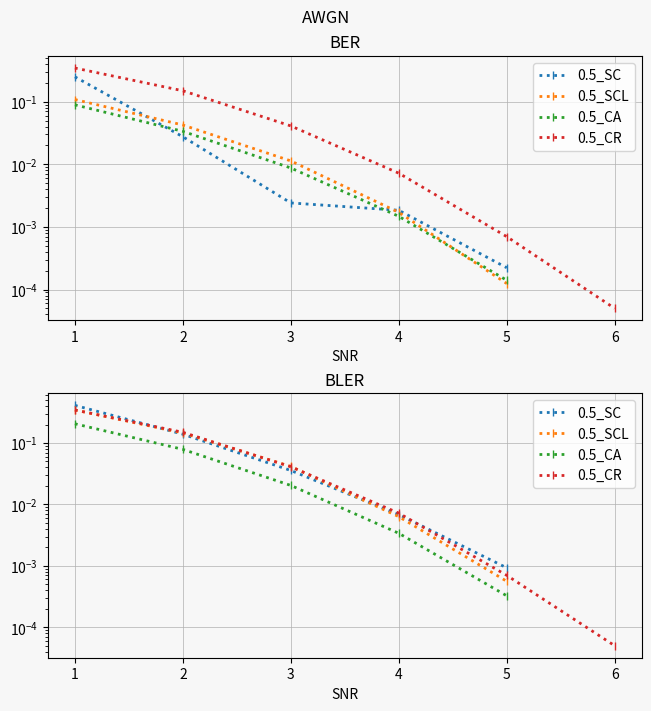

Write Python code to recreate this figure.
# cd Desktop/Thesis/PySageMath/PC
# cd Desktop/Thesis/PC
import csv
import os.path
import matplotlib as mpl
mpl.use('template')
import matplotlib.pyplot as plt


f_ber = 'BER'
f_bler = 'BLER'
BSC_SC = {
(0.5, 'BER'): [[4.761904761904762e-05, 0.0007952380952380953, 0.009461904761904762, 0.02034047619047619, 0.035965476190476194, 0.057539682539682536, 0.08086394557823129, 0.14262770562770563], [0.01, 0.02, 0.04, 0.05, 0.06, 0.07, 0.08, 0.1]],
(0.3333333333333333, 'BER'): [[1e-05, 0.00013, 0.0012666666666666666, 0.006613333333333333, 0.020613333333333334, 0.047516666666666665, 0.059513333333333335, 0.08566333333333333, 0.11824, 0.17614666666666667], [0.02, 0.04, 0.06, 0.08, 0.1, 0.12, 0.13, 0.14, 0.15, 0.17]],
(0.4, 'BER'): [[6.31578947368421e-05, 0.0009763157894736842, 0.006573684210526316, 0.022594736842105265, 0.05565263157894737, 0.10365, 0.1629157894736842], [0.02, 0.04, 0.06, 0.08, 0.1, 0.12, 0.14]],
(0.5, 'BLER'): [[0.0002, 0.0035, 0.03855, 0.08165, 0.14115, 0.20766666666666667, 0.29482142857142857, 0.4779090909090909], [0.01, 0.02, 0.04, 0.05, 0.06, 0.07, 0.08, 0.1]],
(0.3333333333333333, 'BLER'): [[0.0001, 0.0009, 0.00555, 0.0248, 0.0724, 0.1491, 0.192, 0.2618, 0.3427, 0.4971], [0.02, 0.04, 0.06, 0.08, 0.1, 0.12, 0.13, 0.14, 0.15, 0.17]],
(0.4, 'BLER'): [[0.00045, 0.00435, 0.02575, 0.0769, 0.1717, 0.3087, 0.45625], [0.02, 0.04, 0.06, 0.08, 0.1, 0.12, 0.14]]
}
BSC_SCL = {
(0.4, 'BER'): [[2.6315789473684212e-05, 0.0007302631578947369, 0.005422105263157895, 0.019501052631578947, 0.05019684210526316, 0.09898631578947369, 0.15724], [0.02, 0.04, 0.06, 0.08, 0.1, 0.12, 0.14]],
(0.5, 'BER'): [[1.3095238095238094e-05, 0.000686904761904762, 0.008492857142857142, 0.01853809523809524, 0.03102190476190476, 0.07310095238095238, 0.1343409523809524], [0.01, 0.02, 0.04, 0.05, 0.06, 0.08, 0.1]],
(0.3333333333333333, 'BER'): [[6.666666666666667e-06, 3.3333333333333335e-05, 0.0006933333333333333, 0.00523, 0.017316666666666668, 0.04147, 0.08125111111111111], [0.02, 0.04, 0.06, 0.08, 0.1, 0.12, 0.14]],
(0.4, 'BLER'): [[0.00015, 0.00385, 0.02244, 0.06862, 0.16092, 0.29812, 0.4464], [0.02, 0.04, 0.06, 0.08, 0.1, 0.12, 0.14]],
(0.5, 'BLER'): [[0.000125, 0.003325, 0.0385, 0.0811, 0.13258, 0.28642, 0.46696], [0.01, 0.02, 0.04, 0.05, 0.06, 0.08, 0.1]],
(0.3333333333333333, 'BLER'): [[0.0001, 0.00025, 0.00355, 0.01905, 0.06175, 0.13565, 0.2539666666666667], [0.02, 0.04, 0.06, 0.08, 0.1, 0.12, 0.14]]}
AWGN_SC = {(0.5, 'BER'): [[0.2494591011962496, 0.02754283866795991, 0.0024148076301325574, 0.0018435374149659864, 0.0002227891156462585], [1.0, 2.0, 3.0, 4.0, 5.0]],
(0.3333333333333333, 'BER'): [[0.1063288, 0.0081584, 0.0008512, 0.0007666666666666667, 2e-05], [1.0, 2.0, 3.0, 4.0, 5.0]],
(0.4, 'BER'): [[0.0989578947368421, 0.03831578947368421, 0.009966623876765083, 0.0015712451861360718, 7.894736842105263e-05], [1.0, 2.0, 3.0, 4.0, 5.0]],
(0.5, 'BLER'): [[0.4102121212121212, 0.1390909090909091, 0.035666666666666666, 0.006821428571428571, 0.0009285714285714286], [1.0, 2.0, 3.0, 4.0, 5.0]],
(0.3333333333333333, 'BLER'): [[0.2465, 0.063575, 0.0153, 0.0028, 0.00015], [1.0, 2.0, 3.0, 4.0, 5.0]],
(0.4, 'BLER'): [[0.2626, 0.1017560975609756, 0.02746341463414634, 0.004585365853658536, 0.0003], [1.0, 2.0, 3.0, 4.0, 5.0]]}
AWGN_SCL = {(0.5, 'BER'): [[0.1082647619047619, 0.042403809523809524, 0.011325714285714286, 0.0017066666666666667, 0.00012476190476190475], [1.0, 2.0, 3.0, 4.0, 5.0]],
(0.4, 'BER'): [[0.0981778947368421, 0.038629473684210526, 0.009925263157894737, 0.0015157894736842106, 0.00011157894736842105], [1.0, 2.0, 3.0, 4.0, 5.0]],
(0.3333333333333333, 'BER'): [[0.07218666666666666, 0.023843333333333334, 0.00536, 0.00076, 3e-05], [1.0, 2.0, 3.0, 4.0, 5.0]],
(0.5, 'BLER'): [[0.34458, 0.14538, 0.04156, 0.00632, 0.00056], [1.0, 2.0, 3.0, 4.0, 5.0]],
(0.4, 'BLER'): [[0.25442, 0.10228, 0.02702, 0.00418, 0.00032], [1.0, 2.0, 3.0, 4.0, 5.0]],
(0.3333333333333333, 'BLER'): [[0.2039, 0.07135, 0.0169, 0.00265, 0.00015], [1.0, 2.0, 3.0, 4.0, 5.0]]
}
BEC_SC = {(0.5, 'BER'): [[5.476190476190476e-05, 0.0002785714285714286, 0.00185, 0.0075928571428571425, 0.007757142857142857, 0.026116666666666667, 0.06741904761904761, 0.14637380952380952, 0.26320238095238097], [0.1, 0.15, 0.2, 0.25, 0.3, 0.35, 0.4, 0.45, 0.5]],
(0.4, 'BER'): [[0.0, 8.68421052631579e-05, 0.014089473684210527, 0.010726315789473684, 0.03676842105263158, 0.11582631578947368, 0.20513684210526315, 0.3052342105263158], [0.1, 0.3, 0.35, 0.4, 0.45, 0.5, 0.55, 0.6]],
(0.3333333333333333, 'BER'): [[0.0, 0.0, 0.0, 0.0022616666666666666, 0.043206666666666664, 0.13494666666666666, 0.24866333333333332], [0.1, 0.2, 0.3, 0.4, 0.5, 0.6, 0.65]],
(0.5, 'BLER'): [[0.0001, 0.00075, 0.0054, 0.02205, 0.0205, 0.076, 0.20215, 0.42395, 0.73405], [0.1, 0.15, 0.2, 0.25, 0.3, 0.35, 0.4, 0.45, 0.5]],
(0.4, 'BLER'): [[0.0, 0.00025, 0.0317, 0.02405, 0.0811, 0.25865, 0.4708, 0.70775], [0.1, 0.3, 0.35, 0.4, 0.45, 0.5, 0.55, 0.6]],
(0.3333333333333333, 'BLER'): [[0.0, 0.0, 0.0, 0.006325, 0.1095, 0.34485, 0.61255], [0.1, 0.2, 0.3, 0.4, 0.5, 0.6, 0.65]]
}
BEC_SCL = {(0.3333333333333333, 'BER'): [[0.0, 0.0, 7.777777777777778e-05, 0.00019333333333333333, 0.035330434782608694, 0.07628888888888889, 0.15902898550724637, 0.2437072463768116], [0.1, 0.2, 0.3, 0.4, 0.5, 0.55, 0.6, 0.65]],
(0.5, 'BER'): [[2.857142857142857e-05, 0.00022857142857142857, 0.0015492063492063492, 0.00680952380952381, 0.013442857142857144, 0.02263015873015873, 0.06831428571428572, 0.12428412698412698, 0.2592892857142857], [0.1, 0.15, 0.2, 0.25, 0.3, 0.35, 0.4, 0.45, 0.5]],
(0.4, 'BER'): [[0.0, 3.8157894736842105e-05, 0.0016736842105263157, 0.013452631578947369, 0.021573684210526314, 0.12045263157894737, 0.2863894736842105], [0.1, 0.2, 0.3, 0.35, 0.4, 0.5, 0.6]],
(0.3333333333333333, 'BLER'): [[0.0, 0.0, 0.0002, 0.00055, 0.10091304347826087, 0.21733333333333332, 0.43430434782608696, 0.6375652173913043], [0.1, 0.2, 0.3, 0.4, 0.5, 0.55, 0.6, 0.65]],
(0.5, 'BLER'): [[0.0001, 0.00065, 0.0048, 0.0224, 0.0428, 0.0721, 0.22261666666666666, 0.4004333333333333, 0.75465], [0.1, 0.15, 0.2, 0.25, 0.3, 0.35, 0.4, 0.45, 0.5]],
(0.4, 'BLER'): [[0.0, 0.000125, 0.004225, 0.03325, 0.052975, 0.29985, 0.7064], [0.1, 0.2, 0.3, 0.35, 0.4, 0.5, 0.6]]
}

CA_BSC = {(0.4, 'BER'): [[0.00255, 0.0165, 0.07606666666666667, 0.2031, 0.41673333333333334], [0.04, 0.06, 0.08, 0.1, 0.12]],
(0.5, 'BER'): [[8.333333333333334e-06, 0.0016916666666666666, 0.024729861111111112, 0.10757916666666667, 0.2659152777777778, 0.38778352272727273], [0.01, 0.02, 0.04, 0.06, 0.08, 0.1]],
(0.4, 'BLER'): [[0.00255, 0.0165, 0.07606666666666667, 0.2031, 0.41673333333333334], [0.04, 0.06, 0.08, 0.1, 0.12]],
(0.5, 'BLER'): [[3.3333333333333335e-05, 0.0022, 0.02704, 0.10349, 0.23917, 0.3600642857142857], [0.01, 0.02, 0.04, 0.06, 0.08, 0.1]]}
CA_BEC = {(0.5, 'BER'): [[0.0, 0.0007203125, 0.017209375, 0.118646875, 0.325384375], [0.1, 0.2, 0.3, 0.4, 0.5]],
(0.5, 'BLER'): [[0.0, 0.0011625, 0.030033333333333332, 0.20846666666666666, 0.5795333333333333], [0.1, 0.2, 0.3, 0.4, 0.5]]}
CA_AWGN = {(0.5, 'BER'): [[0.08906354166666666, 0.0335890625, 0.008734375, 0.0014765625, 0.000140625], [1.0, 2.0, 3.0, 4.0, 5.0]],
(0.5, 'BLER'): [[0.20565833333333333, 0.0786875, 0.0203625, 0.0033875, 0.000325], [1.0, 2.0, 3.0, 4.0, 5.0]]}

CR_BSC = {(0.5, 'BER'): [[0.00025, 0.003475, 0.03885, 0.138025, 0.292075, 0.477425], [0.01, 0.02, 0.04, 0.06, 0.08, 0.1]],
(0.5, 'BLER'): [[0.00025, 0.003475, 0.03885, 0.138025, 0.292075, 0.477425], [0.01, 0.02, 0.04, 0.06, 0.08, 0.1]]}

CR_AWGN = {(0.5, 'BER'): [[0.34485, 0.14935, 0.041, 0.0072125, 0.0007, 5e-05], [1.0, 2.0, 3.0, 4.0, 5.0, 6.0]],
(0.5, 'BLER'): [[0.34485, 0.14935, 0.041, 0.0072125, 0.0007, 5e-05], [1.0, 2.0, 3.0, 4.0, 5.0, 6.0]]}
CR_BEC = {(0.5, 'BER'): [[0.735025, 0.786484375, 0.7898, 0.866065625, 0.898878125], [0.1, 0.2, 0.3, 0.4, 0.5]],
(0.5, 'BLER'): [[0.735025, 0.7865, 0.79105, 0.8811, 0.972525], [0.1, 0.2, 0.3, 0.4, 0.5]]}
rates = [1/2]


def update_dicts(input_file):
    with open(input_file, mode='r',  newline='') as file:
        myfile = csv.reader(file)
        next(myfile, None)
        test_results = {}
        #breakpoint()
        for row in myfile:
            if row[-4].split(',')[-1] == 'CR-SCL':
                dict_getter = test_results.get((float(row[1]), float(row[8]) ), [0]*(4))
                dict_getter[0]+=int(row[0])*int(row[4]) # tot information bits sent
                dict_getter[1]+= int(row[4])   # tot runs
                dict_getter[2]+= int(row[5])    # tot bit errors
                dict_getter[3]+= int(row[6])   # tot block errors
                test_results.update({(float(row[1]), float(row[8])): dict_getter})
    #breakpoint()
    for key, value in test_results.items():
        test_results.update({key : [value[0], value[1], value[2]/(value[0]), value[3]/value[1]]})

    ber_plot, bler_plot = {}, {}
    for key, value in test_results.items():
        ber_get = ber_plot.get(key[0], [[], []])
        bler_get = bler_plot.get(key[0], [[], []])

        ber_get[0].append(value[2]); ber_get[1].append(key[1])
        bler_get[0].append(value[3]); bler_get[1].append(key[1])

        ber_plot.update({key[0] : ber_get})
        bler_plot.update({key[0] : bler_get})

    temp_dict = {}
    for key, value in ber_plot.items():
        plot_x = sorted(value[1])
        plot_y = [value[0][value[1].index(a)] for a in plot_x]
        temp_dict.update({(key, 'BER'): [plot_y, plot_x]})
        print(f'({key}, {f_ber!r}): [{plot_y}, {plot_x}],')
    for key, value in bler_plot.items():
        plot_x = sorted(value[1])
        plot_y = [value[0][value[1].index(a)] for a in plot_x]
        temp_dict.update({(key, 'BLER'): [plot_y, plot_x]})
        print(f'({key}, {f_bler!r}): [{plot_y}, {plot_x}],')
    return ber_plot, bler_plot


def plot_dict(plotter, name):
    #breakpoint()
    fig, (ax1, ax2) = plt.subplots(2, constrained_layout=True, facecolor='#F7F7F7')
    ax1.set_title('BER')
    ax2.set_title('BLER')
    for rate in rates:
        ax1.semilogy(plotter.get((rate, 'BER'))[1], plotter.get((rate, 'BER'))[0], label=f'{rate}', linestyle='dotted', marker='|', markerfacecolor='none')
        ax2.semilogy(plotter.get((rate, 'BLER'))[1], plotter.get((rate, 'BLER'))[0], label=f'{rate}', linestyle='dotted',
                     marker='|', markerfacecolor='none')
    ax1.legend()
    ax1.grid(True, linewidth=0.5)
    ax1.set_xlabel('SNR')
    if name.split('_')[0] != 'AWGN':
        ax1.invert_xaxis()

    ax2.legend()
    ax2.grid(True, linewidth=0.5)
    ax2.set_xlabel('SNR')
    if name.split('_')[0] != 'AWGN':
        ax2.invert_xaxis()

    fig.suptitle(f'Performance of {name}')
    fig.savefig(f'{name}.svg')


def plot_SC_SCL():
    plotter1 = BEC_SC
    plotter2 = BEC_SCL
    name = 'BEC'
    ber_val = 'BER'
    bler_val = 'BLER'
    fig, (ax1, ax2) = plt.subplots(2, constrained_layout=True, facecolor='#F7F7F7')
    ax1.set_title('BER')
    ax1.set_facecolor('#F7F7F7')
    ax2.set_title('BLER')
    ax2.set_facecolor('#F7F7F7')
    #fig, ax1 = plt.subplots()
    fig.suptitle(f'Performance of {name}')
    #ax1.set_facecolor('#F7F7F7'); ax2.set_facecolor('#F7F7F7'); ax3.set_facecolor('#F7F7F7');


    #Plots comparison between SC and SCL, each ax is of same rate
    for rate in rates:
        ax1.semilogy(plotter1.get((rate, ber_val))[1], plotter1.get((rate, ber_val))[0], label=f'{rate}_SC', linestyle='dotted', marker='|', markerfacecolor='none')
        ax1.semilogy(plotter2.get((rate, ber_val))[1], plotter2.get((rate, ber_val))[0], label=f'{rate}_SCL', linestyle='dashed', marker='|', markerfacecolor='none')

    for rate in rates:
        ax2.semilogy(plotter1.get((rate, bler_val))[1], plotter1.get((rate, bler_val))[0], label=f'{rate}_SC', linestyle='dotted', marker='|', markerfacecolor='none')
        ax2.semilogy(plotter2.get((rate, bler_val))[1], plotter2.get((rate, bler_val))[0], label=f'{rate}_SCL', linestyle='dotted', marker='|', markerfacecolor='none')


    ax1.legend()
    ax1.grid(True, linewidth=0.5)
    ax1.set_xlabel('SNR')
    if name.split('_')[0] != 'AWGN':
        ax1.invert_xaxis()

    ax2.legend()
    ax2.grid(True, linewidth=0.5)
    ax2.set_xlabel('SNR')
    if name.split('_')[0] != 'AWGN':
        ax2.invert_xaxis()
    #ax3.legend()
    #ax3.grid(True, linewidth=0.5)
    #ax3.set_xlabel('SNR')
    #ax3.set_ylabel(f'{ber_val}')
    # BERax.set_title(f'Bit Error Rate {name}')
    #if name!= 'AWGN':
    #    ax3.invert_xaxis()
    #ax3.legend()

    fig.savefig(f'comparison_{name}.svg', facecolor=fig.get_facecolor())


def plot_SC_SCL_CA():
    pl1 = AWGN_SC
    pl2 = AWGN_SCL
    pl3 = CA_AWGN
    pl4 = CR_AWGN
    name = 'AWGN'
    ber_val, bler_val = 'BER', 'BLER'
    fig, (ax1, ax2) = plt.subplots(2, constrained_layout=True, facecolor='#F7F7F7')
    fig.set_figheight(7)
    ax1.set_title('BER'); ax1.set_facecolor('#F7F7F7')
    ax2.set_title('BLER'); ax2.set_facecolor('#F7F7F7')

    ax1.semilogy(pl1.get((0.5, ber_val))[1], pl1.get((0.5, ber_val))[0], label='0.5_SC', linestyle='dotted', marker='|', linewidth=2)
    ax1.semilogy(pl2.get((0.5, ber_val))[1], pl2.get((0.5, ber_val))[0], label=f'0.5_SCL', linestyle='dotted', marker='|', linewidth=2)
    ax1.semilogy(pl3.get((0.5, ber_val))[1], pl3.get((0.5, ber_val))[0], label=f'0.5_CA', linestyle='dotted', marker='|', linewidth=2)
    ax1.semilogy(pl4.get((0.5, ber_val))[1], pl4.get((0.5, ber_val))[0], label=f'0.5_CR', linestyle='dotted', marker='|', linewidth=2)

    ax2.semilogy(pl1.get((0.5, bler_val))[1], pl1.get((0.5, bler_val))[0], label=f'0.5_SC', linestyle='dotted',marker='|', linewidth=2)
    ax2.semilogy(pl2.get((0.5, bler_val))[1], pl2.get((0.5, bler_val))[0], label=f'0.5_SCL', linestyle='dotted',marker='|', linewidth=2)
    ax2.semilogy(pl3.get((0.5, bler_val))[1], pl3.get((0.5, bler_val))[0], label=f'0.5_CA', linestyle='dotted',marker='|', linewidth=2)
    ax2.semilogy(pl4.get((0.5, bler_val))[1], pl4.get((0.5, bler_val))[0], label=f'0.5_CR', linestyle='dotted',marker='|', linewidth=2)

    ax1.legend()
    ax1.grid(True, linewidth=0.5)
    ax1.set_xlabel('SNR')
    if name != 'AWGN':
        ax1.invert_xaxis()

    ax2.legend()
    ax2.grid(True, linewidth=0.5)
    ax2.set_xlabel('SNR')    # \u03B1
    if name != 'AWGN':
        ax2.invert_xaxis()
    fig.suptitle(f'{name}')
    fig.savefig(f'PC_{name}.svg')

#update_dicts('Tests/BEC_SCL.csv')
#plot_SC_SCL()
#plot_dict(BEC_SC, 'AWGN_SC')
plot_SC_SCL_CA()
